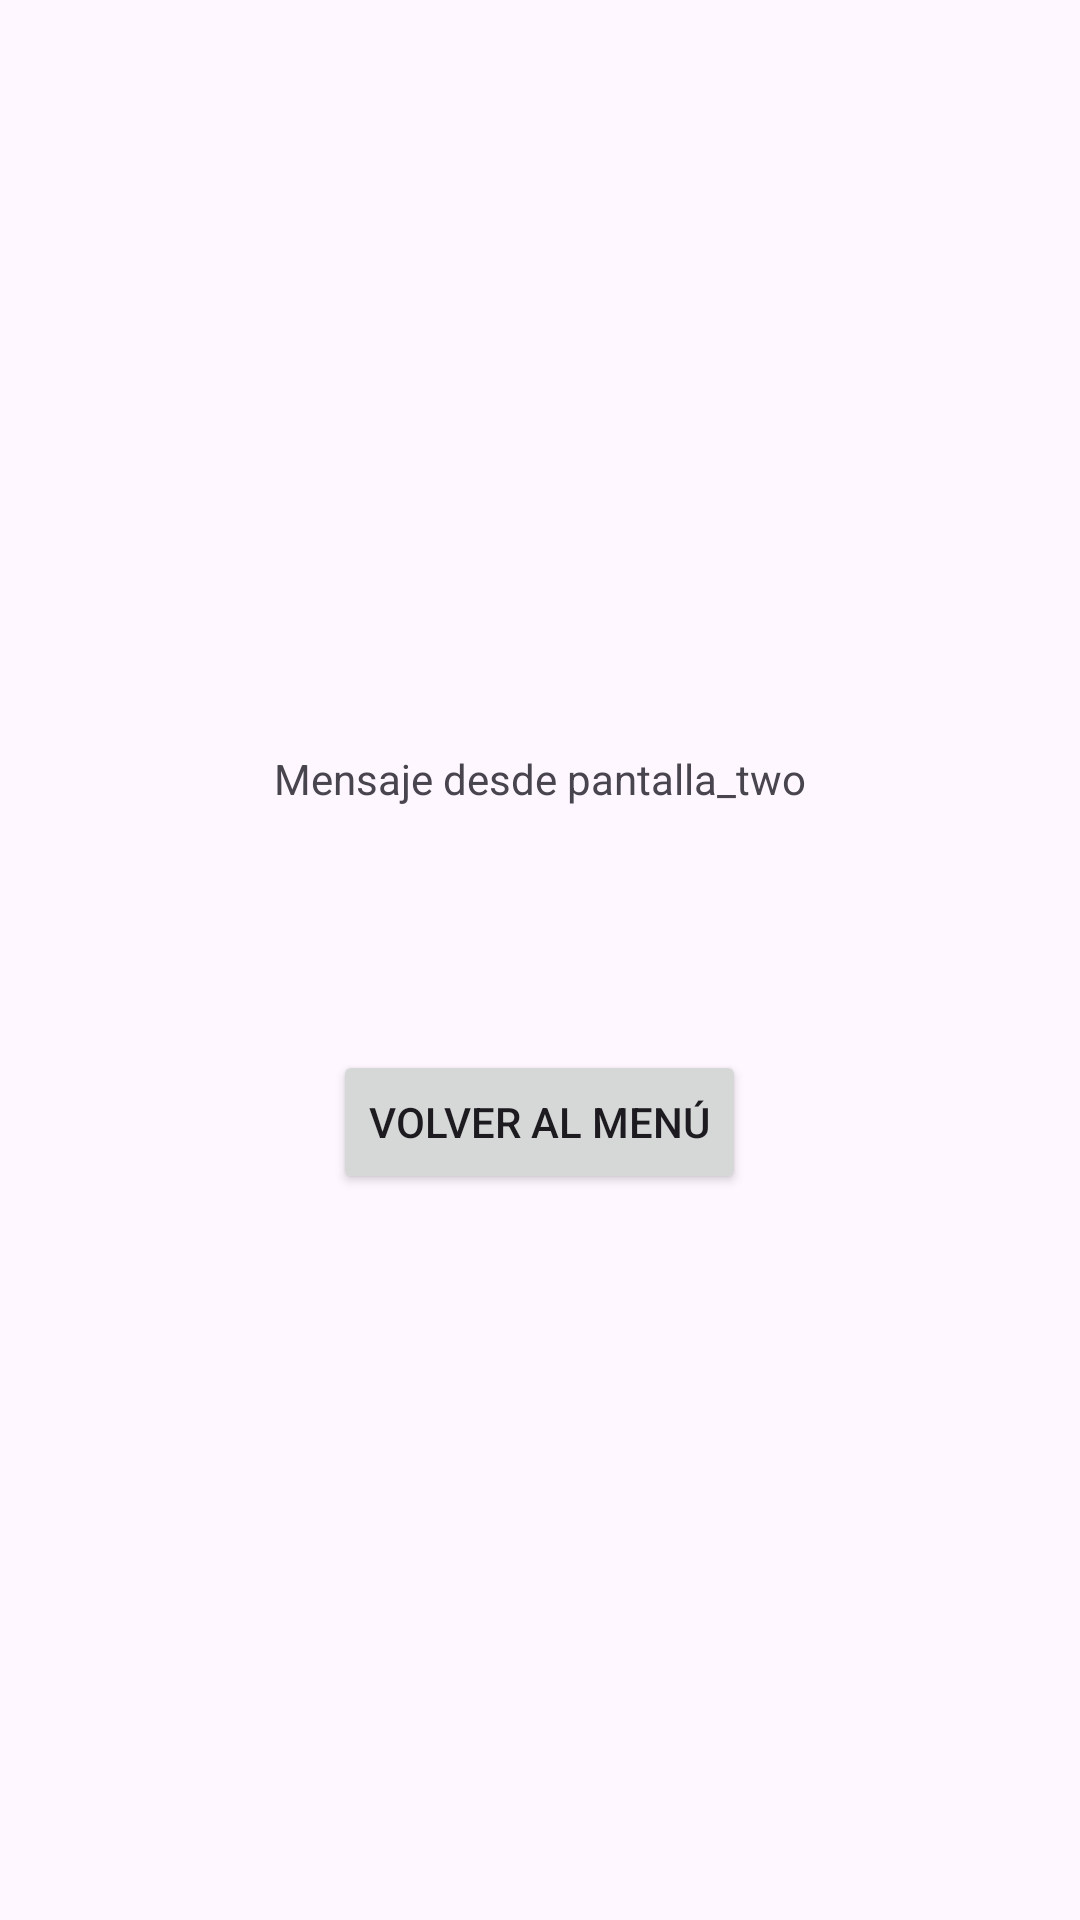

Produce the Android XML layout that renders to this screen, including the resource entries it uses.
<!-- AndroidManifest.xml: application theme Theme.Sebas_Aplicacion_1 -->
<!-- res/layout/pantalla_two.xml -->
<RelativeLayout xmlns:android="http://schemas.android.com/apk/res/android"
    android:layout_width="match_parent"
    android:layout_height="match_parent">

    <TextView
        android:id="@+id/usuario"
        android:layout_width="wrap_content"
        android:layout_height="wrap_content"
        android:layout_centerHorizontal="true"
        android:layout_marginTop="250dp"
        android:text="Mensaje desde pantalla_two" />

    <Button
        android:id="@+id/btnvolver"
        android:layout_width="wrap_content"
        android:layout_height="wrap_content"
        android:layout_marginTop="350dp"
        android:text="Volver al menú"
        android:layout_centerHorizontal="true"/>

</RelativeLayout>
<!-- resources referenced by this layout -->
<resources>
  <style name="Theme.Sebas_Aplicacion_1" parent="Base.Theme.Sebas_Aplicacion_1" />
  <style name="Base.Theme.Sebas_Aplicacion_1" parent="Theme.Material3.DayNight.NoActionBar">
          
          
      </style>
</resources>
